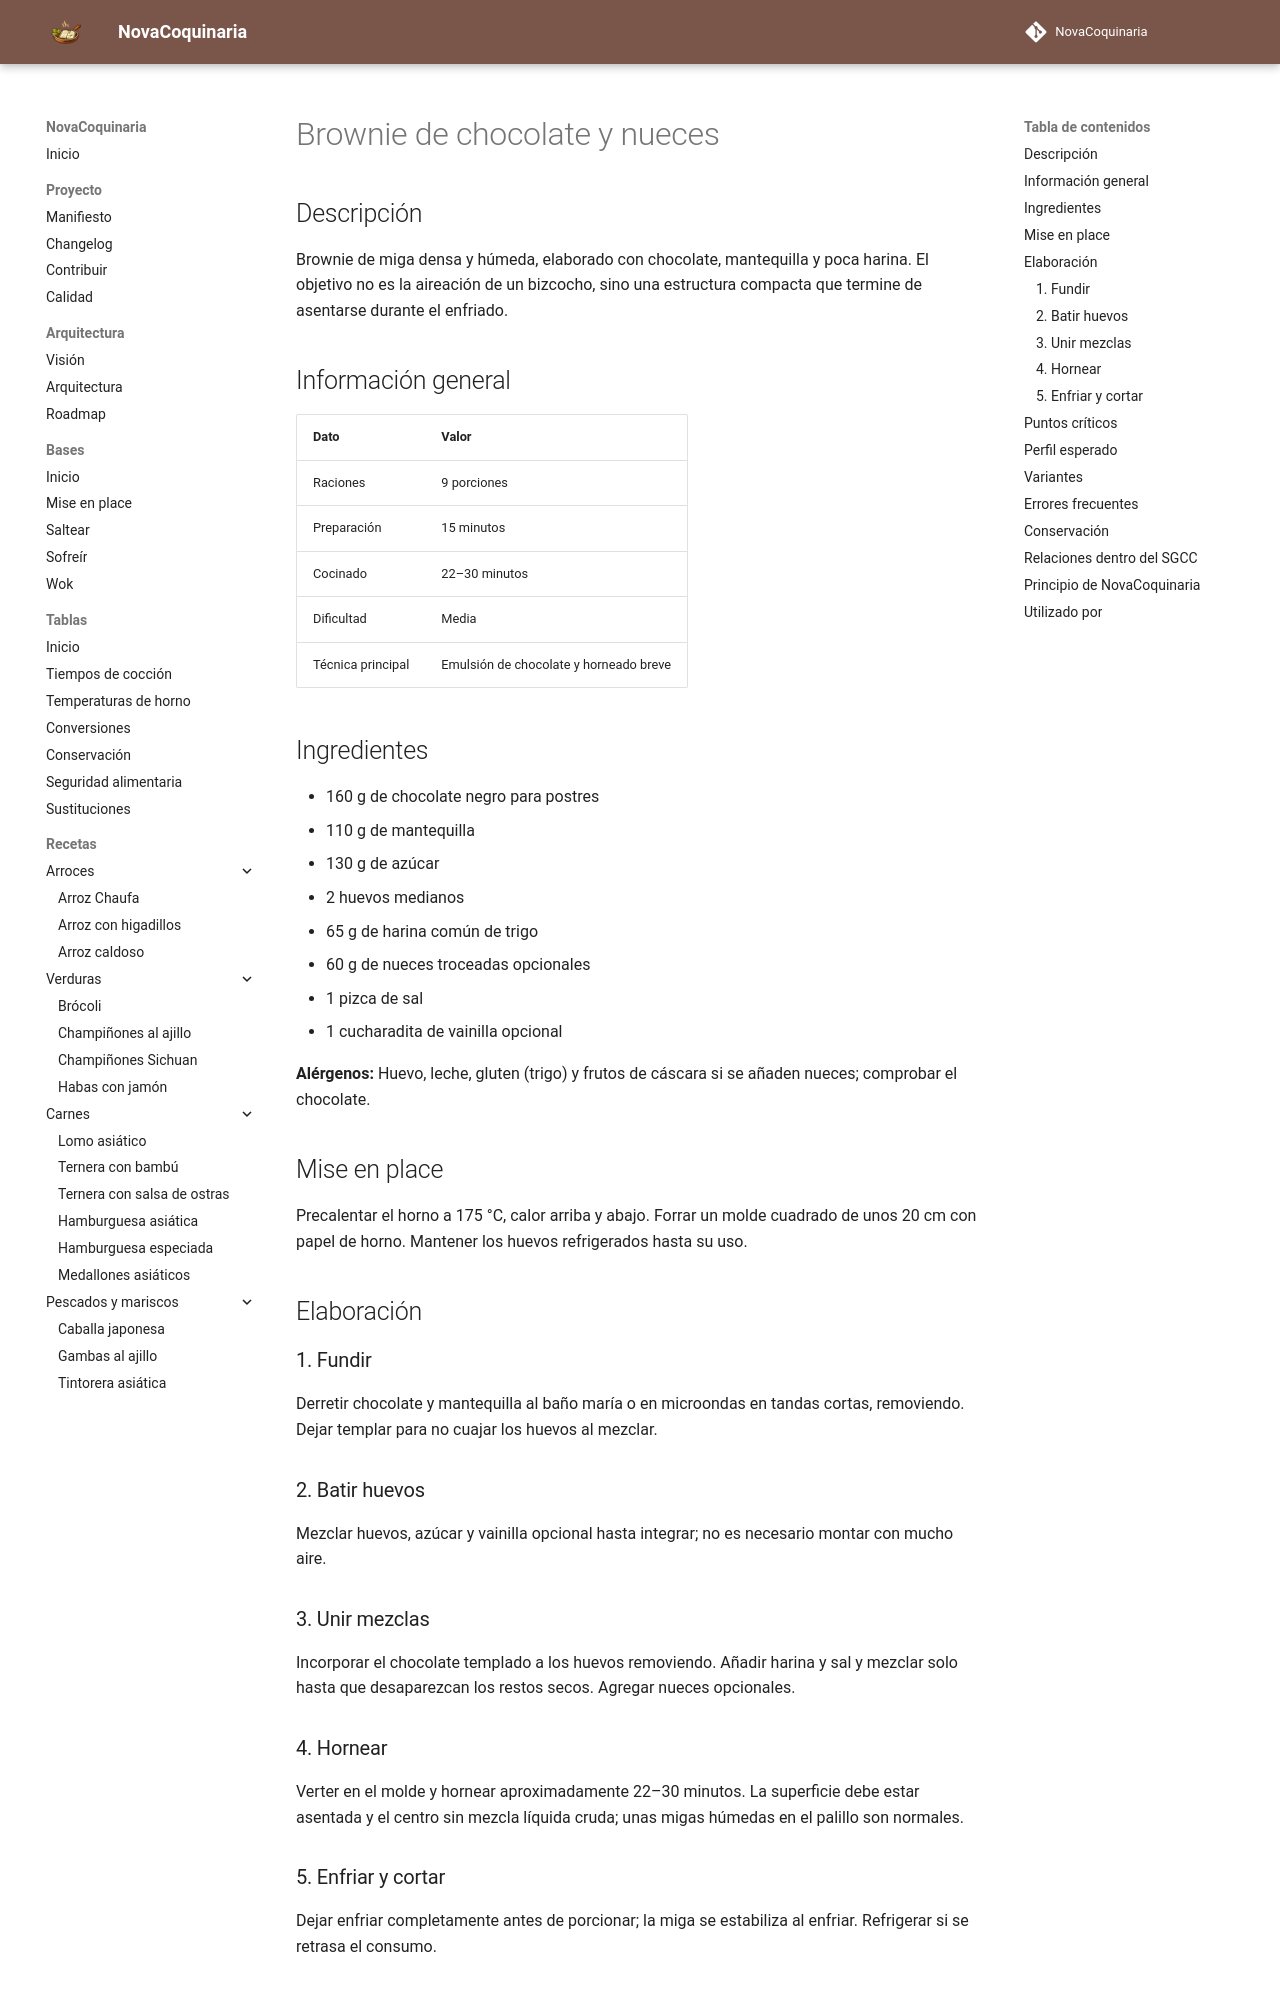

repository: fran-eliot/NovaCoquinaria · page: 08_Postres/brownie_de_chocolate_y_nueces.html · generator: mkdocs

---
id: REC-0143
tipo: receta
titulo: Brownie de chocolate y nueces
categoria: Postres
estado: borrador
version: 1.0.0
ultima_revision: 2026-11-14
etiquetas:
  - postres
  - chocolate
  - brownie
  - horno
---

# Brownie de chocolate y nueces

## Descripción

Brownie de miga densa y húmeda, elaborado con chocolate, mantequilla y poca harina. El objetivo no es la aireación de un bizcocho, sino una estructura compacta que termine de asentarse durante el enfriado.

## Información general

| Dato | Valor |
|---|---|
| Raciones | 9 porciones |
| Preparación | 15 minutos |
| Cocinado | 22–30 minutos |
| Dificultad | Media |
| Técnica principal | Emulsión de chocolate y horneado breve |

## Ingredientes

- 160 g de chocolate negro para postres
- 110 g de mantequilla
- 130 g de azúcar
- 2 huevos medianos
- 65 g de harina común de trigo
- 60 g de nueces troceadas opcionales
- 1 pizca de sal
- 1 cucharadita de vainilla opcional

**Alérgenos:** Huevo, leche, gluten (trigo) y frutos de cáscara si se añaden nueces; comprobar el chocolate.

## Mise en place

Precalentar el horno a 175 °C, calor arriba y abajo. Forrar un molde cuadrado de unos 20 cm con papel de horno. Mantener los huevos refrigerados hasta su uso.

## Elaboración

### 1. Fundir

Derretir chocolate y mantequilla al baño maría o en microondas en tandas cortas, removiendo. Dejar templar para no cuajar los huevos al mezclar.

### 2. Batir huevos

Mezclar huevos, azúcar y vainilla opcional hasta integrar; no es necesario montar con mucho aire.

### 3. Unir mezclas

Incorporar el chocolate templado a los huevos removiendo. Añadir harina y sal y mezclar solo hasta que desaparezcan los restos secos. Agregar nueces opcionales.

### 4. Hornear

Verter en el molde y hornear aproximadamente 22–30 minutos. La superficie debe estar asentada y el centro sin mezcla líquida cruda; unas migas húmedas en el palillo son normales.

### 5. Enfriar y cortar

Dejar enfriar completamente antes de porcionar; la miga se estabiliza al enfriar. Refrigerar si se retrasa el consumo.
